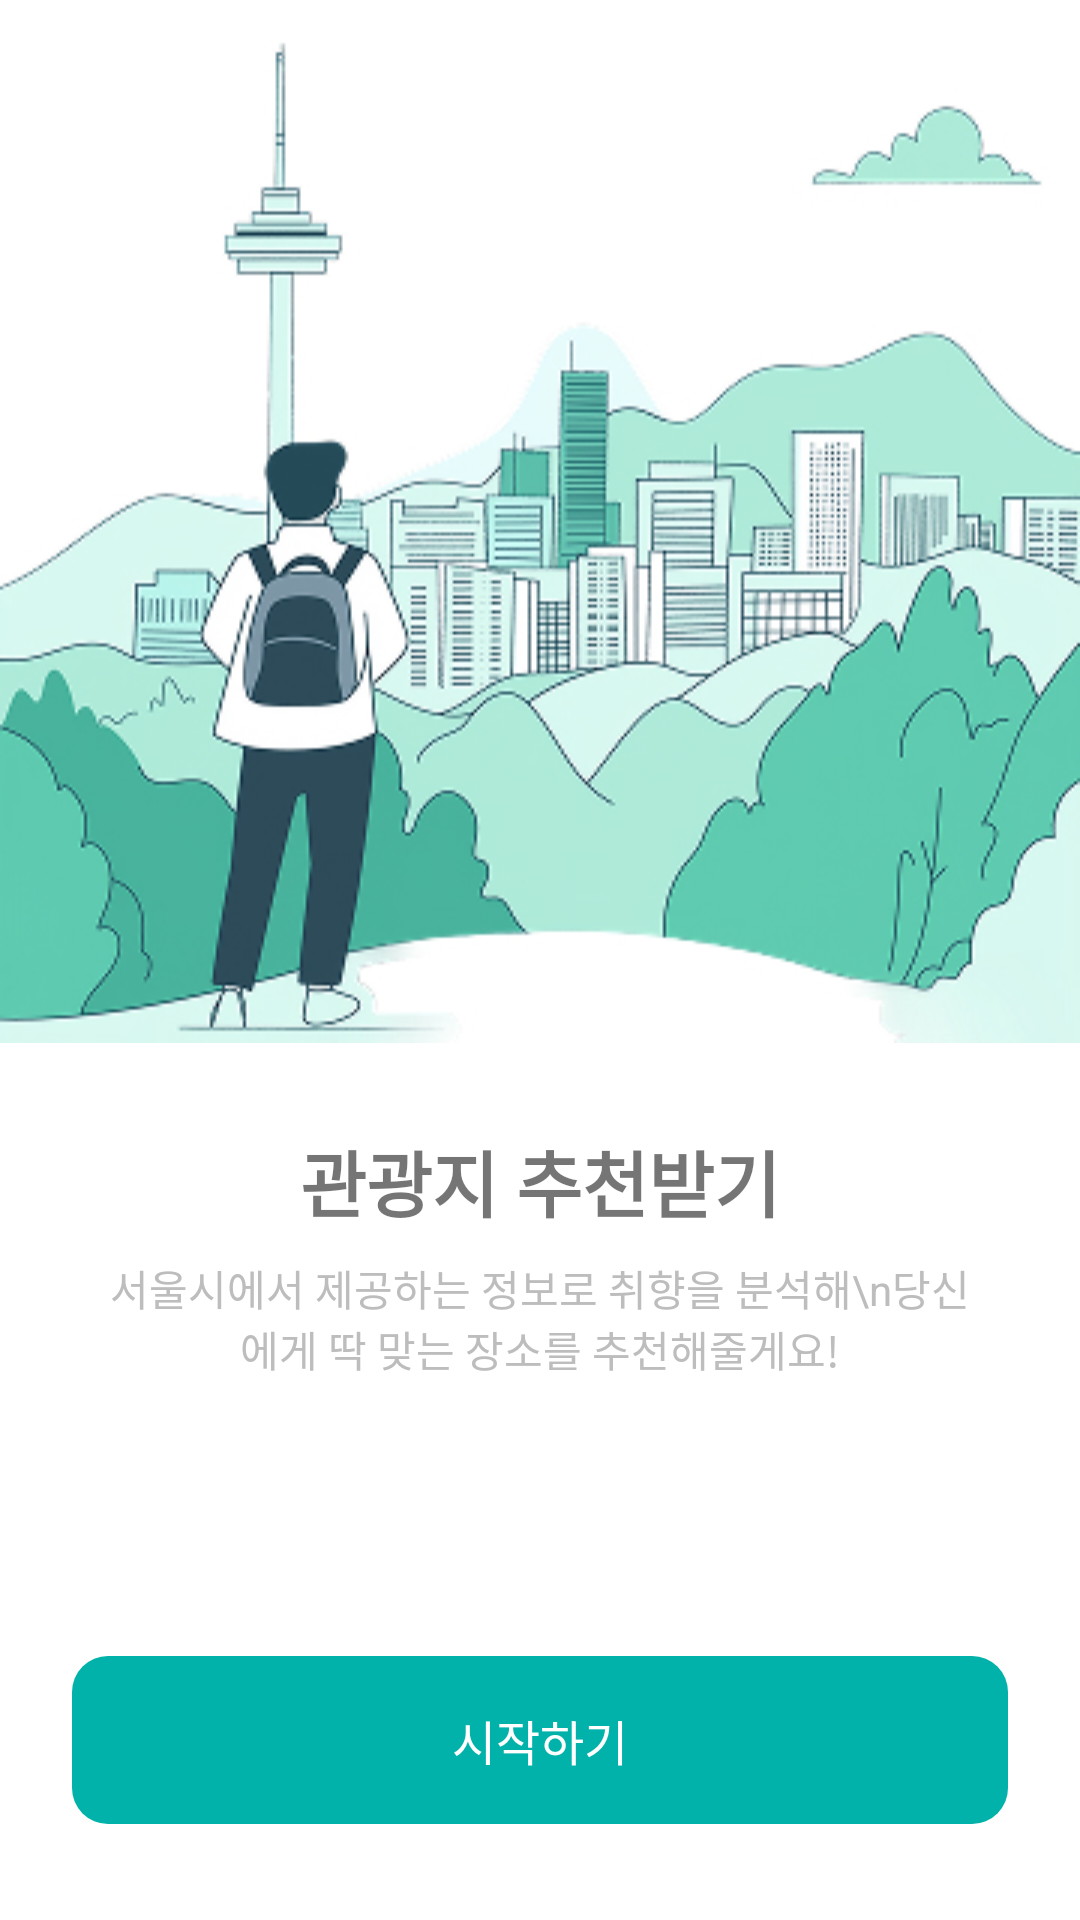

Write the Android layout XML for this screen, with the resource values it uses.
<!-- AndroidManifest.xml: activity theme Theme.LiveGuard_App_010 -->
<!-- res/layout/activity_tour_onboarding.xml -->
<?xml version="1.0" encoding="utf-8"?>
<androidx.constraintlayout.widget.ConstraintLayout
    xmlns:android="http://schemas.android.com/apk/res/android"
    xmlns:app="http://schemas.android.com/apk/res-auto"
    android:layout_width="match_parent"
    android:layout_height="match_parent"
    android:background="@color/white">

    
    <include
        android:id="@+id/intro_container"
        layout="@layout/tour_intro_page"
        android:layout_width="match_parent"
        android:layout_height="match_parent"/>

    
    <androidx.viewpager2.widget.ViewPager2
        android:id="@+id/viewPager"
        android:layout_width="0dp"
        android:layout_height="0dp"
        android:visibility="gone"
        app:layout_constraintTop_toTopOf="parent"
        app:layout_constraintBottom_toTopOf="@id/btn_analyze"
        app:layout_constraintStart_toStartOf="parent"
        app:layout_constraintEnd_toEndOf="parent"/>

    
    <Button
        android:id="@+id/btn_analyze"
        android:layout_width="312dp"
        android:layout_height="56dp"
        android:text="추천받기"
        android:textSize="16sp"
        android:textColor="#FFFFFF"
        android:background="@drawable/travel_choice_mint_green_confirm_button"
        android:gravity="center"
        android:enabled="false"
        android:alpha="0.5"
        android:visibility="gone"
        app:layout_constraintBottom_toBottomOf="parent"
        app:layout_constraintStart_toStartOf="parent"
        app:layout_constraintEnd_toEndOf="parent"
        android:layout_marginBottom="24dp"/>

</androidx.constraintlayout.widget.ConstraintLayout>
<!-- res/layout/tour_intro_page.xml (included above) -->
<?xml version="1.0" encoding="utf-8"?>
<androidx.constraintlayout.widget.ConstraintLayout
    xmlns:android="http://schemas.android.com/apk/res/android"
    xmlns:app="http://schemas.android.com/apk/res-auto"
    android:layout_width="match_parent"
    android:layout_height="match_parent"
    android:background="@color/white">

    <ImageView
        android:id="@+id/imageView"
        android:layout_width="0dp"
        android:layout_height="0dp"
        app:layout_constraintTop_toTopOf="parent"
        app:layout_constraintStart_toStartOf="parent"
        app:layout_constraintEnd_toEndOf="parent"
        app:layout_constraintDimensionRatio="1:1"
        app:layout_constraintVertical_bias="0.2"
        app:srcCompat="@drawable/start_image"/>

    <TextView
        android:id="@+id/textTitle"
        android:layout_width="wrap_content"
        android:layout_height="wrap_content"
        android:text="관광지 추천받기"
        android:textSize="24sp"
        android:textStyle="bold"
        android:fontFamily="sans-serif-medium"
        app:layout_constraintTop_toBottomOf="@id/imageView"
        app:layout_constraintStart_toStartOf="parent"
        app:layout_constraintEnd_toEndOf="parent"
        android:layout_marginTop="16dp"/>

    
    <TextView
        android:id="@+id/textSubtitle"
        android:layout_width="0dp"
        android:layout_height="wrap_content"
        android:layout_marginStart="32dp"
        android:layout_marginTop="8dp"
        android:layout_marginEnd="32dp"
        android:fontFamily="sans-serif"
        android:gravity="center"
        android:text="서울시에서 제공하는 정보로 취향을 분석해\n당신에게 딱 맞는 장소를 추천해줄게요!"
        android:textColor="@color/gray"
        android:textSize="14sp"
        app:layout_constraintEnd_toEndOf="parent"
        app:layout_constraintHorizontal_bias="1.0"
        app:layout_constraintStart_toStartOf="parent"
        app:layout_constraintTop_toBottomOf="@id/textTitle" />

    <Button
        android:id="@+id/btn_start"
        android:layout_width="0dp"
        android:layout_height="56dp"
        android:text="시작하기"
        android:textSize="16sp"
        android:fontFamily="sans-serif-medium"
        android:textColor="@color/white"
        android:background="@drawable/btn_confirm_mint_vector"
        app:layout_constraintBottom_toBottomOf="parent"
        app:layout_constraintStart_toStartOf="parent"
        app:layout_constraintEnd_toEndOf="parent"
        android:layout_marginStart="24dp"
        android:layout_marginEnd="24dp"
        android:layout_marginBottom="32dp"/>
</androidx.constraintlayout.widget.ConstraintLayout>
<!-- resources referenced by this layout -->
<resources>
  <color name="gray">#BDBDBD</color>
  <color name="white">#FFFFFFFF</color>
  <!-- drawable btn_confirm_mint_vector (drawable) -->
  <vector xmlns:android="http://schemas.android.com/apk/res/android"
      android:width="312dp"
      android:height="56dp"
      android:viewportWidth="312"
      android:viewportHeight="56">
      <path
          android:fillColor="#00B2A9"
          android:pathData="M0,12
                            a12,12 0 0 1 12,-12
                            h288
                            a12,12 0 0 1 12,12
                            v32
                            a12,12 0 0 1 -12,12
                            h-288
                            a12,12 0 0 1 -12,-12
                            z"/>
  </vector>
  <!-- drawable start_image: jpg bitmap (drawable, 106013 bytes) -->
  <!-- drawable travel_choice_mint_green_confirm_button (drawable) -->
  <vector xmlns:android="http://schemas.android.com/apk/res/android"
      android:width="312dp"
      android:height="56dp"
      android:viewportWidth="312"
      android:viewportHeight="56">
    <path
        android:pathData="M12,0L300,0A12,12 0,0 1,312 12L312,44A12,12 0,0 1,300 56L12,56A12,12 0,0 1,0 44L0,12A12,12 0,0 1,12 0z"
        android:fillColor="#00B2A9"/>
  </vector>
  <style name="Theme.LiveGuard_App_010" parent="Theme.MaterialComponents.DayNight.DarkActionBar">
          
          <item name="colorPrimary">#60CBB1</item>
          <item name="colorPrimaryVariant">@color/purple_700</item>
          <item name="colorOnPrimary">@color/white</item>
  
          <item name="colorSecondary">@color/teal_200</item>
          <item name="colorSecondaryVariant">@color/teal_700</item>
          <item name="colorOnSecondary">@color/black</item>
  
          
          <item name="android:statusBarColor">@android:color/white</item>
          <item name="android:windowLightStatusBar">true</item>
  
      </style>
  <color name="purple_700">#FF3700B3</color>
  <color name="teal_200">#FF03DAC5</color>
  <color name="teal_700">#FF018786</color>
  <color name="black">#FF000000</color>
</resources>
